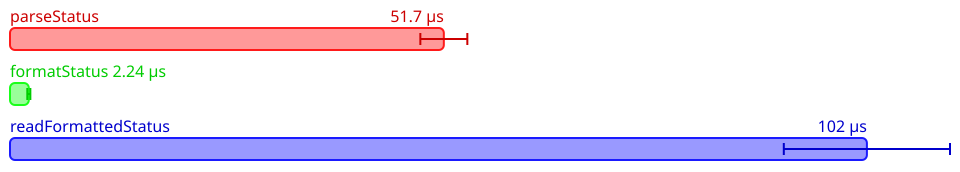

The file beside this chart, header and first rows:
Name, Mean (ps), 2*Stdev (ps), Allocated, Copied, Peak Memory
All.parseStatus, 51732138, 2801714, 108889, 269, 6291456
All.formatStatus, 2244740, 181370, 7152, 0, 14680064
All.readFormattedStatus, 102179005, 9908688, 316496, 2820, 14680064
